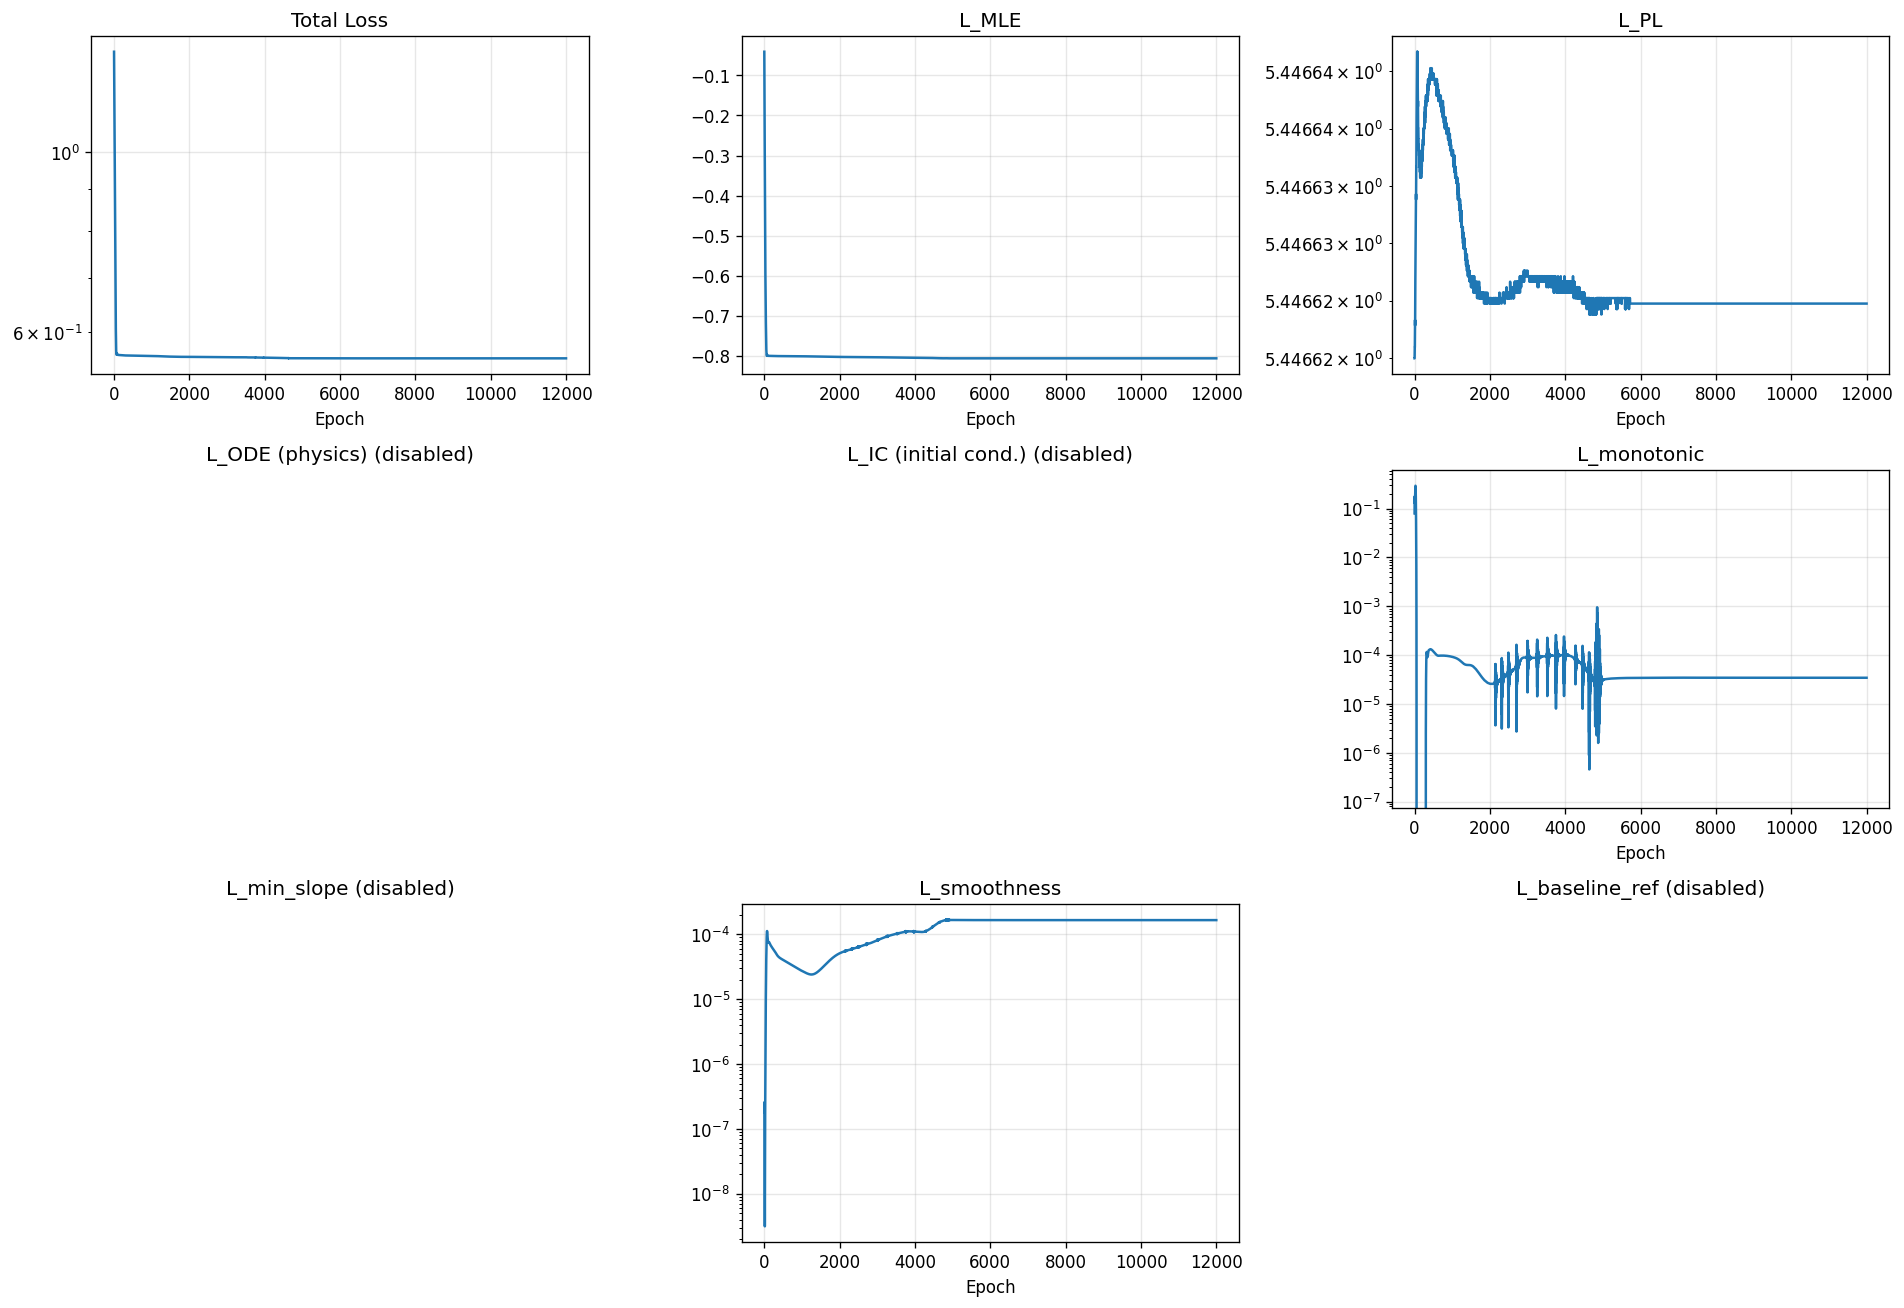

Data behind this chart, as committed beside it:
epoch, total, mle, pl, ode, ic, monotonic, min_slope, smoothness, baseline_ref
1, 1.329, -0.0409, 5.447, 0.0, 0.0, 0.07964, 0.0, 1.820959596443572e-07, 0.0
2, 1.306, -0.06958, 5.447, 0.0, 0.0, 0.1379, 0.0, 2.4739000537010725e-07, 0.0
3, 1.284, -0.09422, 5.447, 0.0, 0.0, 0.1687, 0.0, 2.5839747763711785e-07, 0.0
4, 1.263, -0.1162, 5.447, 0.0, 0.0, 0.1767, 0.0, 2.3431502427229134e-07, 0.0
5, 1.242, -0.1365, 5.447, 0.0, 0.0, 0.1692, 0.0, 1.9146132501646207e-07, 0.0
6, 1.221, -0.1558, 5.447, 0.0, 0.0, 0.1548, 0.0, 1.4397853931313875e-07, 0.0
7, 1.201, -0.1748, 5.447, 0.0, 0.0, 0.1405, 0.0, 1.0127525484904254e-07, 0.0
8, 1.181, -0.1939, 5.447, 0.0, 0.0, 0.1307, 0.0, 6.795639251322427e-08, 0.0
9, 1.161, -0.2135, 5.447, 0.0, 0.0, 0.1276, 0.0, 4.447203849622383e-08, 0.0
10, 1.141, -0.2337, 5.447, 0.0, 0.0, 0.1312, 0.0, 2.8984107558471806e-08, 0.0
11, 1.121, -0.2542, 5.447, 0.0, 0.0, 0.1404, 0.0, 1.9038520093772604e-08, 0.0
12, 1.102, -0.275, 5.447, 0.0, 0.0, 0.1536, 0.0, 1.2516414571450696e-08, 0.0
13, 1.083, -0.2959, 5.447, 0.0, 0.0, 0.169, 0.0, 7.992223771680074e-09, 0.0
14, 1.063, -0.3166, 5.447, 0.0, 0.0, 0.1845, 0.0, 4.82035122928437e-09, 0.0
15, 1.044, -0.3371, 5.447, 0.0, 0.0, 0.1986, 0.0, 3.149753569076097e-09, 0.0
16, 1.026, -0.3572, 5.447, 0.0, 0.0, 0.2105, 0.0, 3.832335782050222e-09, 0.0
17, 1.007, -0.3769, 5.447, 0.0, 0.0, 0.2203, 0.0, 8.104079185500268e-09, 0.0
18, 0.9882, -0.3963, 5.447, 0.0, 0.0, 0.2291, 0.0, 1.7025989507146733e-08, 0.0
19, 0.9699, -0.4156, 5.447, 0.0, 0.0, 0.2385, 0.0, 3.084534228037228e-08, 0.0
20, 0.9519, -0.4347, 5.447, 0.0, 0.0, 0.2493, 0.0, 4.879089132714398e-08, 0.0
21, 0.9341, -0.4536, 5.447, 0.0, 0.0, 0.261, 0.0, 7.041282401587523e-08, 0.0
22, 0.9167, -0.4722, 5.447, 0.0, 0.0, 0.2725, 0.0, 9.630635133817123e-08, 0.0
23, 0.8996, -0.4904, 5.447, 0.0, 0.0, 0.2825, 0.0, 1.283179500433107e-07, 0.0
24, 0.8828, -0.5078, 5.447, 0.0, 0.0, 0.2898, 0.0, 1.694421030151716e-07, 0.0
25, 0.8665, -0.5245, 5.447, 0.0, 0.0, 0.2933, 0.0, 2.2397775012450438e-07, 0.0
26, 0.8505, -0.5404, 5.447, 0.0, 0.0, 0.2926, 0.0, 2.972586230498564e-07, 0.0
27, 0.835, -0.5554, 5.447, 0.0, 0.0, 0.2876, 0.0, 3.95569458078171e-07, 0.0
28, 0.8199, -0.5696, 5.447, 0.0, 0.0, 0.2785, 0.0, 5.259170734461804e-07, 0.0
29, 0.8053, -0.583, 5.447, 0.0, 0.0, 0.266, 0.0, 6.960739824535267e-07, 0.0
30, 0.7912, -0.5956, 5.447, 0.0, 0.0, 0.2507, 0.0, 9.142441967924242e-07, 0.0
31, 0.7775, -0.6075, 5.447, 0.0, 0.0, 0.2334, 0.0, 1.1892585689565749e-06, 0.0
32, 0.7643, -0.6189, 5.447, 0.0, 0.0, 0.2147, 0.0, 1.530761778667511e-06, 0.0
33, 0.7515, -0.6297, 5.447, 0.0, 0.0, 0.1951, 0.0, 1.9488506950438023e-06, 0.0
34, 0.7392, -0.64, 5.447, 0.0, 0.0, 0.1752, 0.0, 2.4542482606193516e-06, 0.0
35, 0.7274, -0.6498, 5.447, 0.0, 0.0, 0.1554, 0.0, 3.058445599890547e-06, 0.0
36, 0.716, -0.6593, 5.447, 0.0, 0.0, 0.1361, 0.0, 3.7726542814198183e-06, 0.0
37, 0.705, -0.6684, 5.447, 0.0, 0.0, 0.1177, 0.0, 4.6080444917606656e-06, 0.0
38, 0.6945, -0.6773, 5.447, 0.0, 0.0, 0.1004, 0.0, 5.575656359724235e-06, 0.0
39, 0.6843, -0.6858, 5.447, 0.0, 0.0, 0.08435, 0.0, 6.68564143779804e-06, 0.0
40, 0.6746, -0.6941, 5.447, 0.0, 0.0, 0.06983, 0.0, 7.946111509227194e-06, 0.0
41, 0.6653, -0.7022, 5.447, 0.0, 0.0, 0.05688, 0.0, 9.364837751490995e-06, 0.0
42, 0.6563, -0.71, 5.447, 0.0, 0.0, 0.04552, 0.0, 1.0947998816845939e-05, 0.0
43, 0.6478, -0.7175, 5.447, 0.0, 0.0, 0.03573, 0.0, 1.2700626939476933e-05, 0.0
44, 0.6397, -0.7249, 5.447, 0.0, 0.0, 0.02744, 0.0, 1.4627107702835929e-05, 0.0
45, 0.632, -0.7319, 5.447, 0.0, 0.0, 0.02055, 0.0, 1.6732356016291305e-05, 0.0
46, 0.6246, -0.7387, 5.447, 0.0, 0.0, 0.01494, 0.0, 1.902197254821658e-05, 0.0
47, 0.6177, -0.7452, 5.447, 0.0, 0.0, 0.01046, 0.0, 2.150269392586779e-05, 0.0
48, 0.6112, -0.7514, 5.447, 0.0, 0.0, 0.006974, 0.0, 2.4183262212318368e-05, 0.0
49, 0.6051, -0.7573, 5.447, 0.0, 0.0, 0.004358, 0.0, 2.707358726183884e-05, 0.0
50, 0.5994, -0.7628, 5.447, 0.0, 0.0, 0.002483, 0.0, 3.0183126000338234e-05, 0.0
51, 0.5942, -0.768, 5.447, 0.0, 0.0, 0.001232, 0.0, 3.352076237206347e-05, 0.0
52, 0.5893, -0.7727, 5.447, 0.0, 0.0, 0.000485, 0.0, 3.709219163283706e-05, 0.0
53, 0.5849, -0.7771, 5.447, 0.0, 0.0, 0.0001176, 0.0, 4.089819412911311e-05, 0.0
54, 0.581, -0.7812, 5.447, 0.0, 0.0, 4.562294634524733e-06, 0.0, 4.4931526645086706e-05, 0.0
55, 0.5774, -0.7848, 5.447, 0.0, 0.0, 0.0, 0.0, 4.9177971959579736e-05, 0.0
56, 0.5743, -0.7879, 5.447, 0.0, 0.0, 0.0, 0.0, 5.361386138247326e-05, 0.0
57, 0.5715, -0.7907, 5.447, 0.0, 0.0, 0.0, 0.0, 5.820635851705447e-05, 0.0
58, 0.5692, -0.7931, 5.447, 0.0, 0.0, 0.0, 0.0, 6.290948658715934e-05, 0.0
59, 0.5673, -0.795, 5.447, 0.0, 0.0, 0.0, 0.0, 6.76693525747396e-05, 0.0
60, 0.5658, -0.7966, 5.447, 0.0, 0.0, 0.0, 0.0, 7.24277924746275e-05, 0.0
... 11,940 more rows
